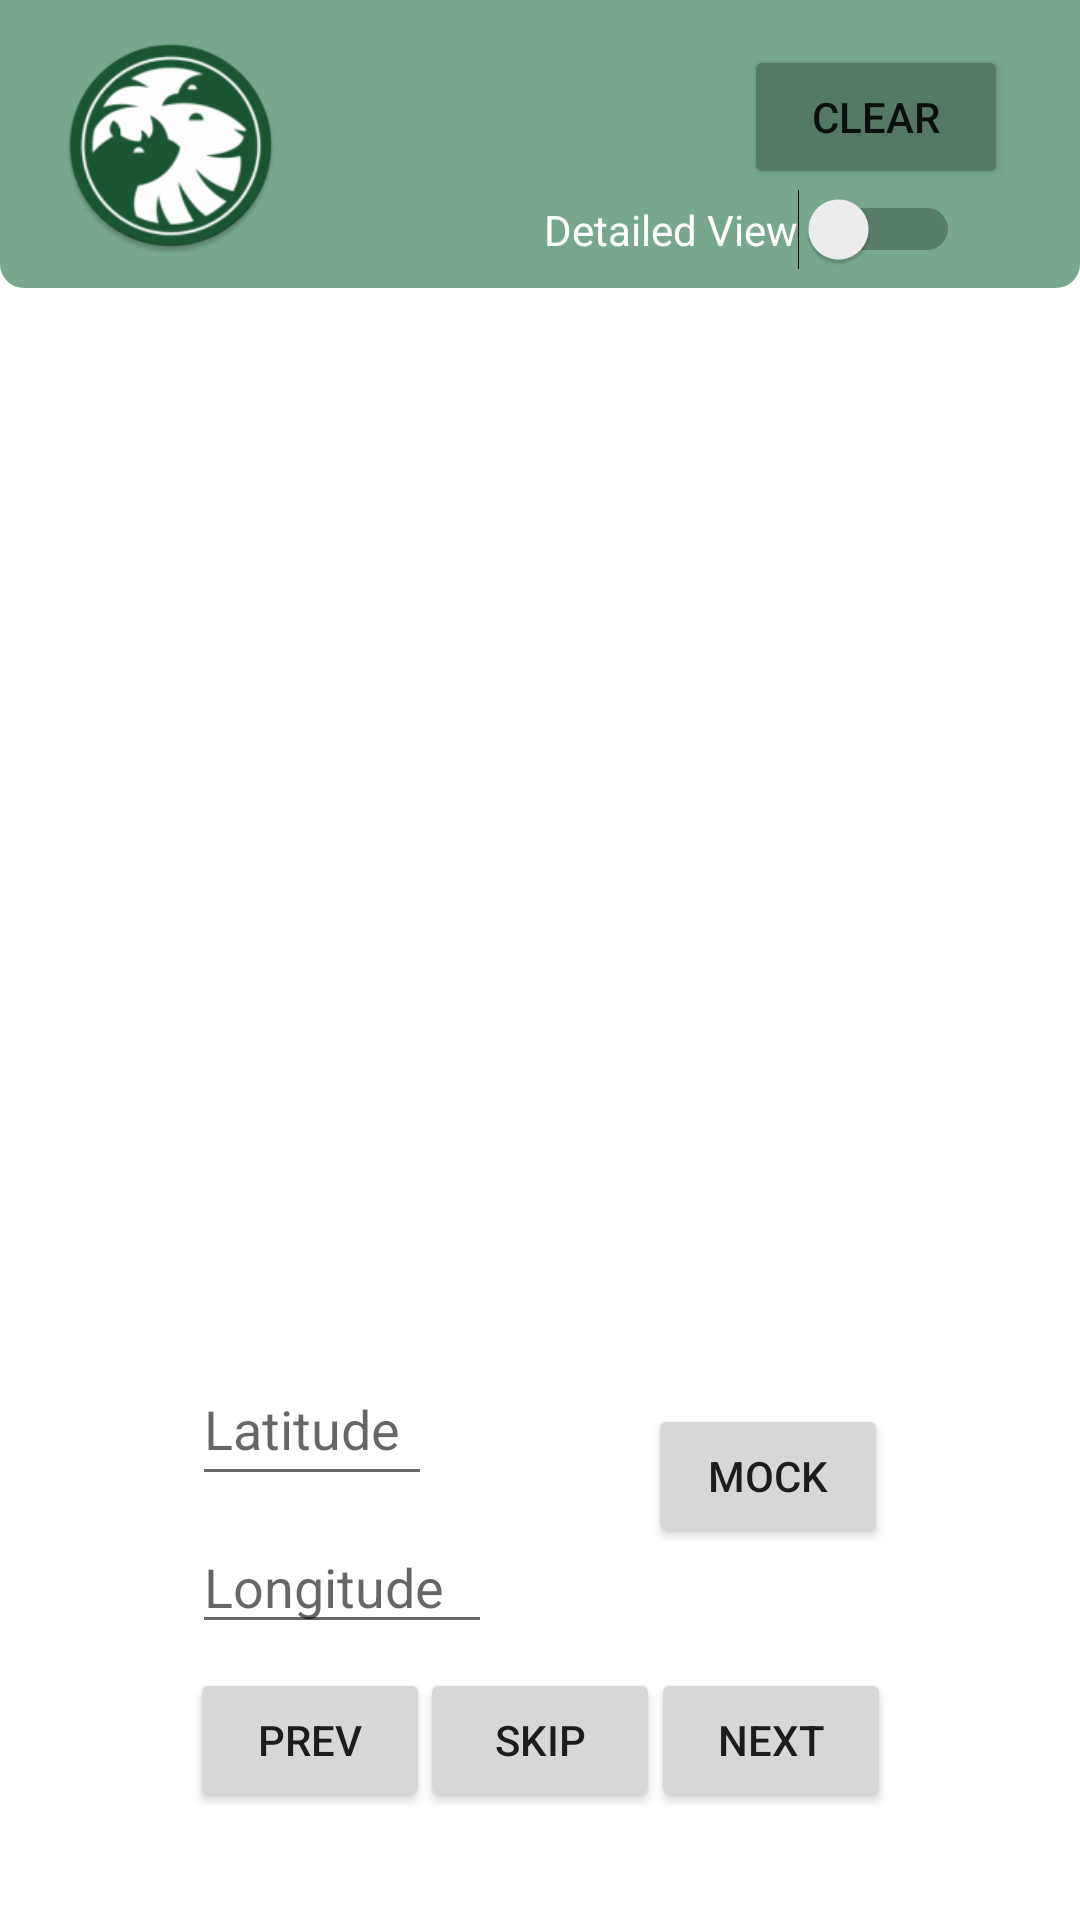

Reconstruct the res/layout file that produces this screen, plus the resources it refers to.
<!-- AndroidManifest.xml: application theme Theme.CSE110Lab5 -->
<!-- res/layout/navigation.xml -->
<?xml version="1.0" encoding="utf-8"?>
<androidx.constraintlayout.widget.ConstraintLayout xmlns:android="http://schemas.android.com/apk/res/android"
    xmlns:app="http://schemas.android.com/apk/res-auto"
    xmlns:tools="http://schemas.android.com/tools"
    android:layout_width="match_parent"
    android:layout_height="match_parent">

    <include
        android:id="@+id/imageView2"
        layout="@layout/top_bar"
        android:layout_marginEnd="16dp"
        app:layout_constraintEnd_toEndOf="parent"
        tools:layout_editor_absoluteY="0dp" />

    <TextView
        android:id="@+id/Exhibit_Name"
        android:layout_width="wrap_content"
        android:layout_height="wrap_content"
        android:layout_marginStart="108dp"
        android:layout_marginTop="36dp"
        android:layout_marginEnd="250dp"
        android:inputType="text"
        android:textColor="@color/white"
        android:textSize="20dp"
        app:layout_constraintEnd_toEndOf="@+id/imageView2"
        app:layout_constraintHorizontal_bias="0.052"
        app:layout_constraintStart_toStartOf="@+id/imageView2"
        app:layout_constraintTop_toTopOf="@+id/imageView2" />

    <androidx.recyclerview.widget.RecyclerView
        android:id="@+id/path_to_exhibit"
        android:layout_width="0dp"
        android:layout_height="0dp"
        android:paddingLeft="24dp"
        android:paddingTop="24dp"
        android:paddingRight="24dp"
        app:layout_constraintBottom_toTopOf="@+id/lat"
        app:layout_constraintEnd_toEndOf="parent"
        app:layout_constraintStart_toStartOf="parent"
        app:layout_constraintTop_toBottomOf="@+id/imageView2"
        app:layout_constraintVertical_bias="0.0" />

    <Button
        android:id="@+id/next_bttn"
        android:layout_width="80dp"
        android:layout_height="wrap_content"
        android:layout_marginStart="20dp"
        android:layout_marginBottom="36dp"
        android:text="Next"
        app:layout_constraintBottom_toBottomOf="parent"
        app:layout_constraintEnd_toEndOf="parent"
        app:layout_constraintHorizontal_bias="0.758"
        app:layout_constraintStart_toStartOf="parent" />

    <Button
        android:id="@+id/mock_btn"
        android:layout_width="80dp"
        android:layout_height="wrap_content"
        android:layout_marginStart="216dp"
        android:layout_marginBottom="40dp"
        android:onClick="onMockPressed"
        android:text="Mock"
        app:layout_constraintBottom_toTopOf="@+id/next_bttn"
        app:layout_constraintStart_toStartOf="@+id/path_to_exhibit" />

    <Button
        android:id="@+id/prev_bttn"
        android:layout_width="80dp"
        android:layout_height="wrap_content"
        android:layout_marginEnd="20dp"
        android:layout_marginBottom="36dp"
        android:text="Prev"
        app:layout_constraintBottom_toBottomOf="parent"
        app:layout_constraintEnd_toEndOf="parent"
        app:layout_constraintHorizontal_bias="0.244"
        app:layout_constraintStart_toStartOf="parent" />

    <Button
        android:id="@+id/skip_bttn"
        android:layout_width="80dp"
        android:layout_height="wrap_content"
        android:layout_marginBottom="36dp"
        android:text="Skip"
        app:layout_constraintHorizontal_bias="0.5"
        app:layout_constraintBottom_toBottomOf="parent"
        app:layout_constraintStart_toStartOf="parent"
        app:layout_constraintEnd_toEndOf="parent" />

    <EditText
        android:id="@+id/lat"
        android:layout_width="80dp"
        android:layout_height="wrap_content"
        android:layout_marginStart="64dp"
        android:layout_marginBottom="8dp"
        android:hint="Latitude"
        android:textIsSelectable="true"
        android:inputType="numberSigned|numberDecimal"
        android:minHeight="48dp"
        android:textSize="18dp"
        app:layout_constraintBottom_toTopOf="@+id/lon"
        app:layout_constraintStart_toStartOf="@+id/path_to_exhibit" />

    <EditText
        android:id="@+id/lon"
        android:layout_width="100dp"
        android:layout_height="wrap_content"
        android:layout_marginStart="64dp"
        android:layout_marginBottom="8dp"
        android:hint="Longitude"
        android:textIsSelectable="true"
        android:inputType="numberSigned|numberDecimal"
        android:textSize="18dp"
        app:layout_constraintBottom_toTopOf="@+id/prev_bttn"
        app:layout_constraintStart_toStartOf="@+id/path_to_exhibit" />

    <Switch
        android:id="@+id/directionsSwitch"
        android:layout_width="wrap_content"
        android:layout_height="wrap_content"
        android:layout_marginEnd="40dp"
        android:text="Detailed View"
        android:textColor="@color/white"
        app:layout_constraintBottom_toBottomOf="@+id/imageView2"
        app:layout_constraintEnd_toEndOf="@+id/imageView2"
        app:layout_constraintTop_toTopOf="@+id/imageView2"
        app:layout_constraintVertical_bias="0.913" />

    <Button
        android:id="@+id/clear_plan"
        android:layout_width="wrap_content"
        android:layout_height="wrap_content"
        android:layout_marginTop="12dp"
        android:layout_marginEnd="24dp"
        android:onClick="onClearPlanPressed"
        android:backgroundTint="@color/green_700"
        android:text="Clear"
        app:layout_constraintBottom_toBottomOf="@+id/imageView2"
        app:layout_constraintEnd_toEndOf="parent"
        app:layout_constraintTop_toTopOf="parent"
        app:layout_constraintVertical_bias="0.083" />
</androidx.constraintlayout.widget.ConstraintLayout>
<!-- res/layout/top_bar.xml (included above) -->
<?xml version="1.0" encoding="utf-8"?>
<androidx.constraintlayout.widget.ConstraintLayout xmlns:android="http://schemas.android.com/apk/res/android"
    android:layout_width="match_parent"
    android:layout_height="96dp"
    xmlns:app="http://schemas.android.com/apk/res-auto">

    <ImageView
        android:id="@+id/imageView2"
        android:layout_width="0dp"
        android:layout_height="96dp"
        app:layout_constraintEnd_toEndOf="parent"
        app:layout_constraintHorizontal_bias="0.0"
        app:layout_constraintStart_toStartOf="parent"
        app:layout_constraintTop_toTopOf="parent"
        app:srcCompat="@drawable/banner" />

    <ImageView
        android:layout_width="85dp"
        android:layout_height="73dp"
        android:layout_marginStart="16dp"
        android:layout_marginTop="12dp"
        android:layout_marginEnd="311dp"
        app:layout_constraintEnd_toEndOf="@+id/imageView2"
        app:layout_constraintHorizontal_bias="0.038"
        app:layout_constraintStart_toStartOf="@+id/imageView2"
        app:layout_constraintTop_toTopOf="@+id/imageView2"
        app:srcCompat="@mipmap/ic_launcher_round" />

</androidx.constraintlayout.widget.ConstraintLayout>
<!-- resources referenced by this layout -->
<resources>
  <color name="green_700">#FF557865</color>
  <color name="white">#FFFFFFFF</color>
  <!-- drawable banner (drawable-v24) -->
  <shape xmlns:android="http://schemas.android.com/apk/res/android"
      android:shape="rectangle" >
  
      <solid android:color="@color/green_500" />
  
      <corners
          android:bottomLeftRadius="8dp"
          android:bottomRightRadius="8dp" />
  
  
  </shape>
  <!-- mipmap ic_launcher_round: png bitmap (mipmap-hdpi, 6758 bytes) -->
  <style name="Theme.CSE110Lab5" parent="Theme.MaterialComponents.DayNight.NoActionBar">
          
          <item name="colorPrimary">@color/green_500</item>
          <item name="colorPrimaryVariant">@color/green_700</item>
          <item name="colorOnPrimary">@color/white</item>
          
          <item name="colorSecondary">@color/green_200</item>
          <item name="colorSecondaryVariant">@color/teal_700</item>
          <item name="colorOnSecondary">@color/black</item>
          
          <item name="android:windowNoTitle">true</item>
          <item name="android:windowActionBar">false</item>
          <item name="android:windowFullscreen">true</item>
          <item name="android:windowContentOverlay">@null</item>
      </style>
  <color name="green_500">#FF77A88E</color>
  <color name="green_200">#FFABF0CB</color>
  <color name="teal_700">#FF018786</color>
  <color name="black">#FF000000</color>
</resources>
